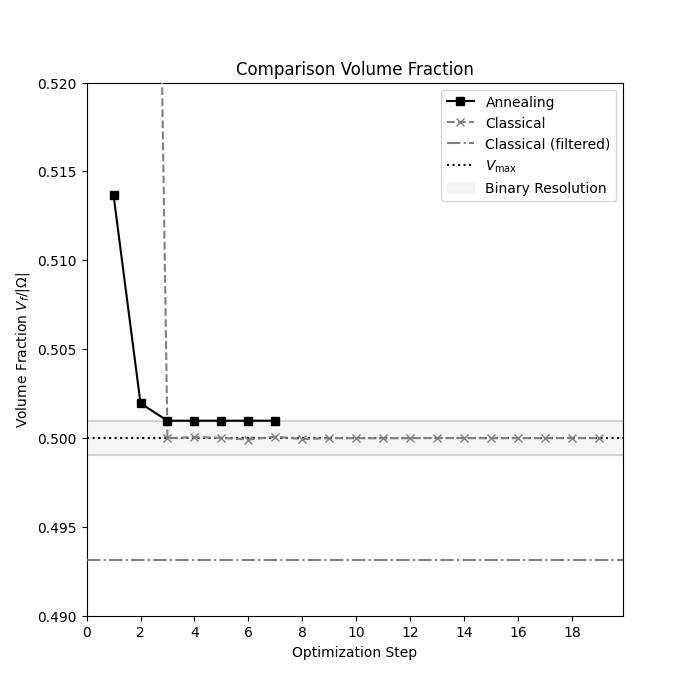

Data behind this chart, as committed beside it:
Opt. Step, Classical, Annealing
1, 0.8, 0.5137
2, 0.6, 0.502
3, 0.5, 0.501
4, 0.5001, 0.501
5, 0.5, 0.501
6, 0.4999, 0.501
7, 0.5001, 0.501
8, 0.4999, 
9, 0.5, 
10, 0.5, 
11, 0.5, 
12, 0.5, 
13, 0.5, 
14, 0.5, 
15, 0.5, 
16, 0.5, 
17, 0.5, 
18, 0.5, 
19, 0.5, 
